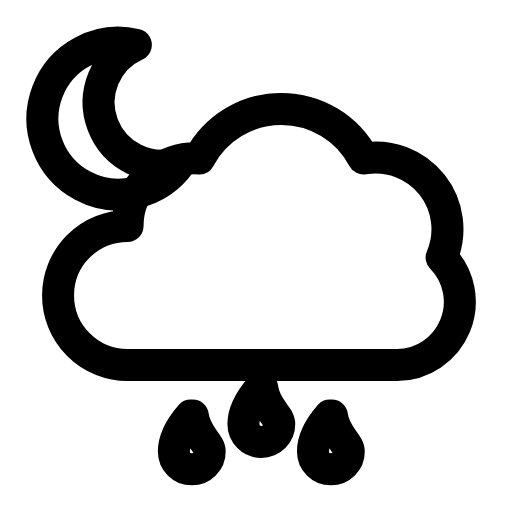
t = 0.00 s
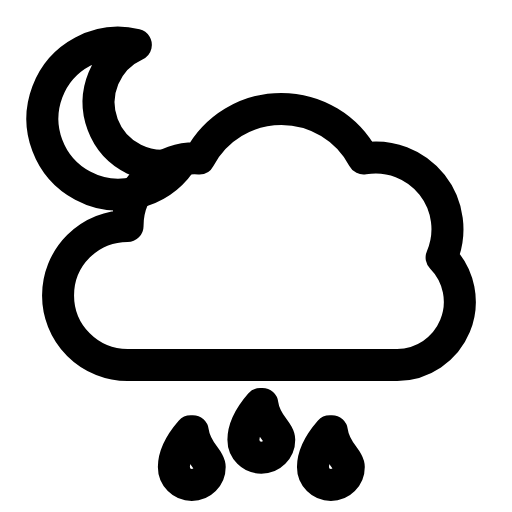
t = 0.26 s
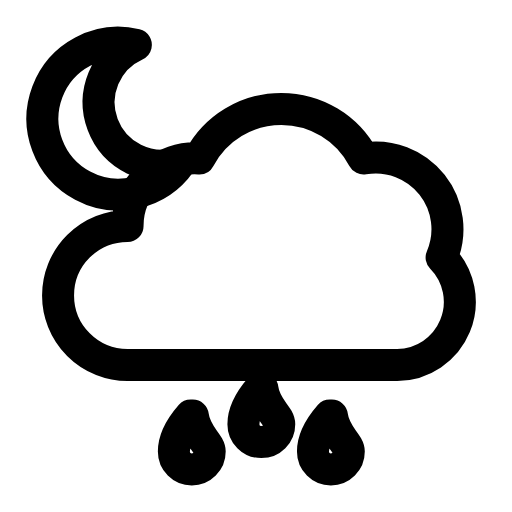
t = 0.53 s
t = 0.78 s: frame unchanged from t = 0.00 s, image omitted
t = 1.06 s: frame unchanged from t = 0.00 s, image omitted
t = 1.33 s: frame unchanged from t = 0.00 s, image omitted

The animated SVG that drew these frames (rendered in a browser with its animation timeline set to each time). Animation: 1 SMIL element (animateTransform=1); one cycle of 1.60 s, repeats indefinitely.

<svg xmlns="http://www.w3.org/2000/svg" width="24" height="24" viewBox="0 0 24 24" fill="none"><path stroke="currentColor" stroke-width="1.5" stroke-linecap="round" stroke-linejoin="round" fill="none" d="M8.45 7.63A3.56 3.56 0 1 1 6.37 2.1A2.96 2.96 0 0 0 8.45 7.63Z"></path><path stroke="currentColor" stroke-width="1.5" stroke-linecap="round" stroke-linejoin="round" fill="none" d="M5.98 17.11A3.26 3.26 0 0 1 5.98 10.59A3.16 3.16 0 0 1 9.34 7.43A4.35 4.35 0 0 1 17.04 7.43A3.36 3.36 0 0 1 20.7 12.07A2.96 2.96 0 0 1 18.62 17.11Z"></path><g><animateTransform attributeName="transform" type="translate" values="0 0;0 0;0 0.89;0 0;0 0;0 0;0 0;0 0.89;0 0;0 0;0 0" keyTimes="0;0.135;0.2475;0.36;0.45;0.6;0.66;0.735;0.81;0.9;1" dur="1.6s" repeatCount="indefinite" calcMode="spline" keySplines="0.16 1 0.3 1;0.16 1 0.3 1;0.16 1 0.3 1;0.16 1 0.3 1;0.16 1 0.3 1;0.16 1 0.3 1;0.16 1 0.3 1;0.16 1 0.3 1;0.16 1 0.3 1;0.16 1 0.3 1"/><path stroke="currentColor" stroke-width="1.5" stroke-linecap="round" stroke-linejoin="round" fill="none" d="M12.2 18.2C11.51 18.99 11.41 19.48 11.41 19.88A0.79 0.79 0 0 0 13.09 19.88C13.09 19.48 12.4 19.09 12.3 18.2Z"></path><path stroke="currentColor" stroke-width="1.5" stroke-linecap="round" stroke-linejoin="round" fill="none" d="M8.94 19.48C8.25 20.27 8.15 20.77 8.15 21.16A0.79 0.79 0 0 0 9.83 21.16C9.83 20.77 9.14 20.37 9.04 19.48Z"></path><path stroke="currentColor" stroke-width="1.5" stroke-linecap="round" stroke-linejoin="round" fill="none" d="M15.46 19.48C14.77 20.27 14.67 20.77 14.67 21.16A0.79 0.79 0 0 0 16.35 21.16C16.35 20.77 15.66 20.37 15.56 19.48Z"></path></g></svg>
